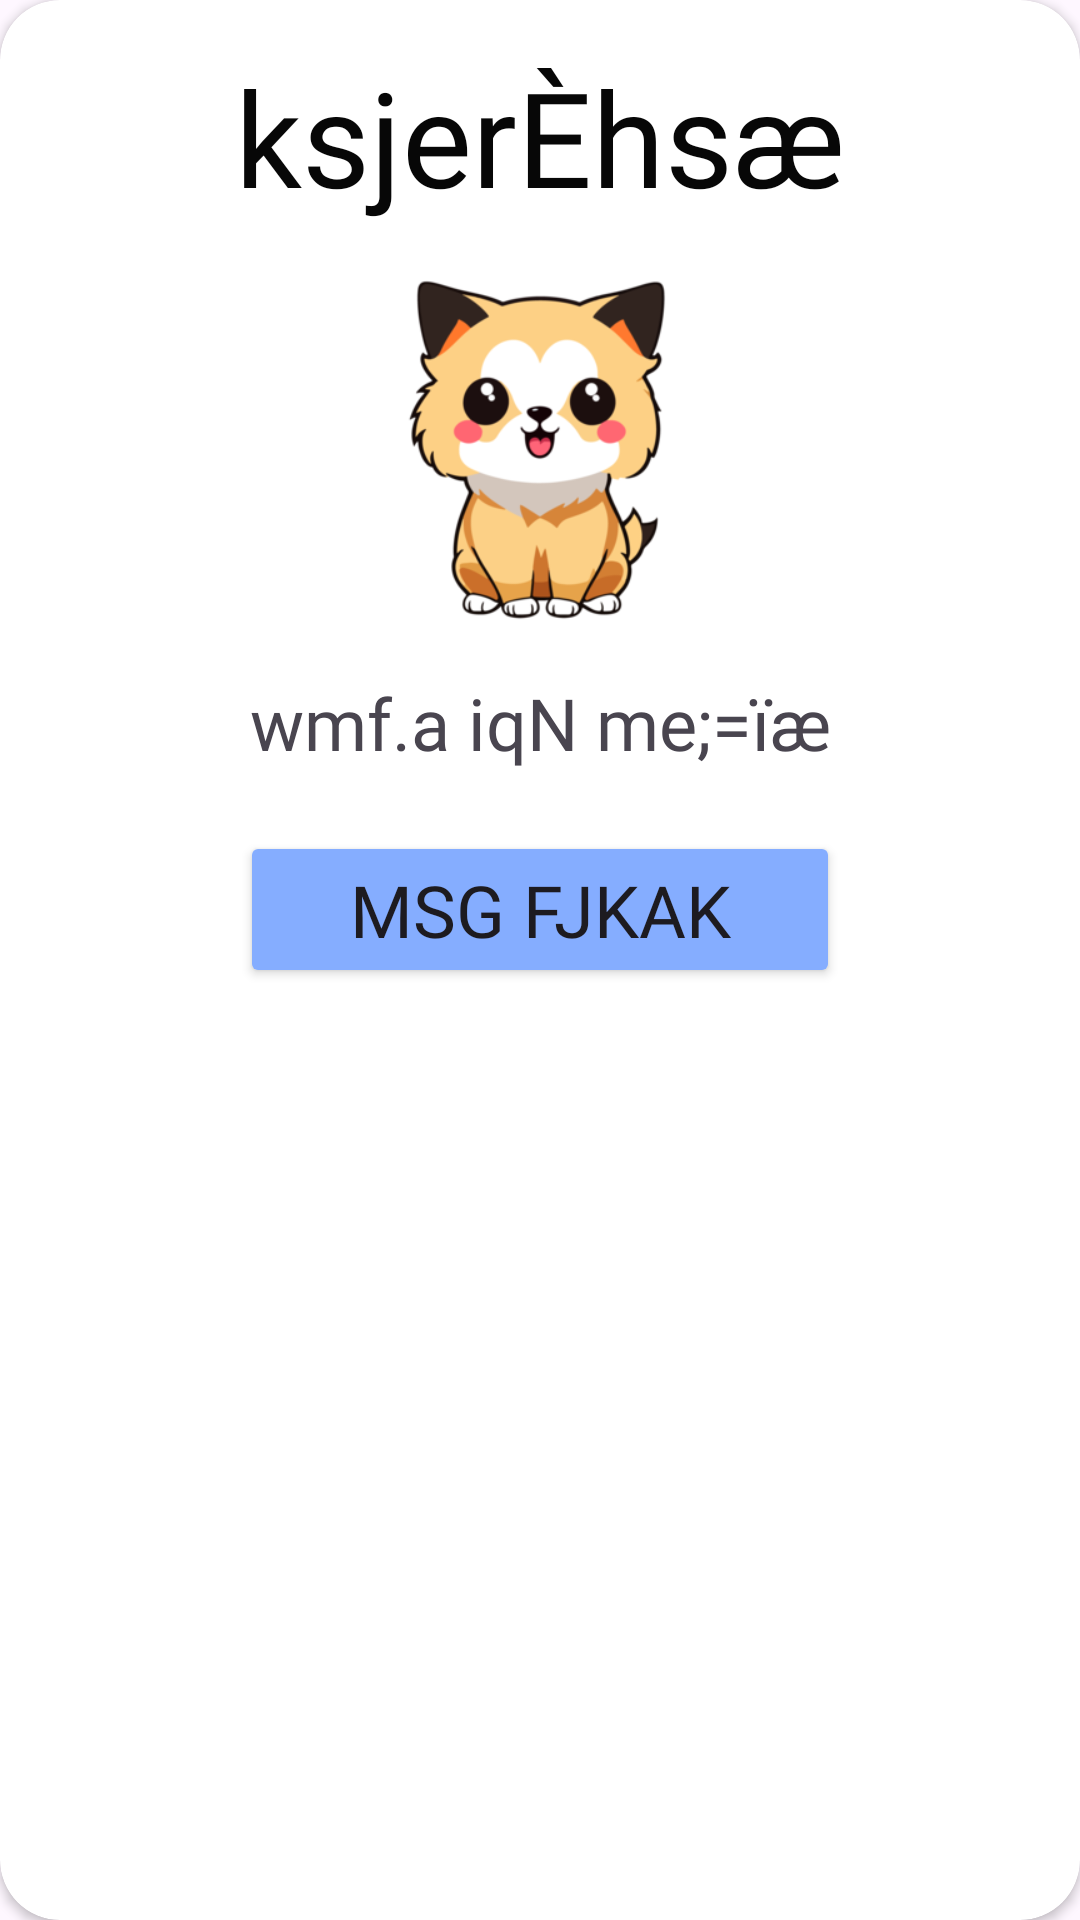

Produce the Android XML layout that renders to this screen, including the resource entries it uses.
<!-- AndroidManifest.xml: application theme Theme.ElementaryApp -->
<!-- res/layout/alert_dialog_layout.xml -->
<?xml version="1.0" encoding="utf-8"?>

<androidx.cardview.widget.CardView xmlns:android="http://schemas.android.com/apk/res/android"
    xmlns:app="http://schemas.android.com/apk/res-auto"
    xmlns:tools="http://schemas.android.com/tools"
    android:layout_width="match_parent"
    android:layout_height="wrap_content"
    app:cardCornerRadius="20dp">


    <androidx.constraintlayout.widget.ConstraintLayout
        android:layout_width="match_parent"
        android:layout_height="match_parent"
        android:layout_margin="16dp">


        <TextView
            android:id="@+id/heading"
            android:layout_width="wrap_content"
            android:layout_height="wrap_content"
            android:fontFamily="@font/fmarjunnsinhala"
            android:text="ksjerÈhsæ"
            android:textColor="@color/Heading"
            android:textSize="44sp"
            app:layout_constraintEnd_toEndOf="parent"
            app:layout_constraintStart_toStartOf="parent"
            app:layout_constraintTop_toTopOf="parent" />

        <TextView
            android:id="@+id/confidence"
            android:layout_width="200dp"
            android:layout_height="wrap_content"
            android:fontFamily="@font/fmarjunnsinhala"
            android:gravity="center"
            android:text="wmf.a iqN me;=ïæ"
            android:textSize="24sp"
            app:layout_constraintEnd_toEndOf="parent"
            app:layout_constraintStart_toStartOf="parent"
            app:layout_constraintTop_toBottomOf="@+id/dialog_image" />

        <ImageView
            android:id="@+id/dialog_image"
            android:layout_width="150dp"
            android:layout_height="150dp"
            android:layout_marginTop="0dp"
            app:layout_constraintEnd_toEndOf="parent"
            app:layout_constraintStart_toStartOf="parent"
            app:layout_constraintTop_toBottomOf="@+id/heading"
            app:srcCompat="@drawable/correct_animal_image" />

        <Button
            android:id="@+id/button"
            android:layout_width="200dp"
            android:layout_height="wrap_content"
            android:layout_marginTop="20dp"
            android:backgroundTint="@color/bgClr_1"
            android:fontFamily="@font/fmarjunnsinhala"
            android:textSize="24sp"
            android:text="msg fjkak"
            app:layout_constraintEnd_toEndOf="parent"
            app:layout_constraintStart_toStartOf="parent"
            app:layout_constraintTop_toBottomOf="@+id/confidence" />
    </androidx.constraintlayout.widget.ConstraintLayout>
</androidx.cardview.widget.CardView>
<!-- resources referenced by this layout -->
<resources>
  <color name="Heading">#070707</color>
  <color name="bgClr_1">#85ADFF</color>
  <!-- drawable correct_animal_image: png bitmap (drawable, 35506 bytes) -->
  <style name="Theme.ElementaryApp" parent="Base.Theme.ElementaryApp" />
  <style name="Base.Theme.ElementaryApp" parent="Theme.Material3.Light.NoActionBar">
          
  
      </style>
</resources>
